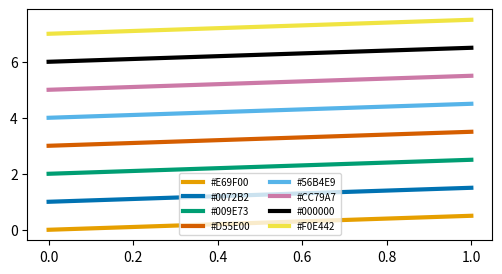

Python code for this plot:
"""Okabe-Ito (Wong) colorblind-safe palette for matplotlib and seaborn.

Usage:
    from okabe_ito import OKABE_ITO, use_okabe_ito
    use_okabe_ito()            # set the matplotlib color cycle once
    use_okabe_ito(n=3)         # or only the recommended first three colors
"""
OKABE_ITO = {
    "orange": "#E69F00",
    "sky_blue": "#56B4E9",
    "bluish_green": "#009E73",
    "yellow": "#F0E442",
    "blue": "#0072B2",
    "vermillion": "#D55E00",
    "reddish_purple": "#CC79A7",
    "black": "#000000",
}

# Order to take colors in when a figure has fewer than eight groups;
# yellow comes last because it is nearly invisible on white (1.32:1).
RECOMMENDED_ORDER = ["#E69F00", "#0072B2", "#009E73", "#D55E00", "#56B4E9", "#CC79A7", "#000000", "#F0E442"]


def okabe_ito(n=8):
    """Return the first n colors in the recommended order."""
    if not 1 <= n <= 8:
        raise ValueError("Okabe-Ito has 8 colors; use a different palette for more groups.")
    return RECOMMENDED_ORDER[:n]


def use_okabe_ito(n=8):
    """Set the matplotlib color cycle (also used by seaborn) to Okabe-Ito."""
    import matplotlib.pyplot as plt
    plt.rcParams["axes.prop_cycle"] = plt.cycler(color=okabe_ito(n))


if __name__ == "__main__":
    import matplotlib.pyplot as plt
    use_okabe_ito()
    fig, ax = plt.subplots(figsize=(6, 3))
    for i in range(8):
        ax.plot([0, 1], [i, i + 0.5], linewidth=3, label=RECOMMENDED_ORDER[i])
    ax.legend(fontsize=7, ncol=2)
    fig.savefig("okabe-ito-demo.png", dpi=200, bbox_inches="tight")
